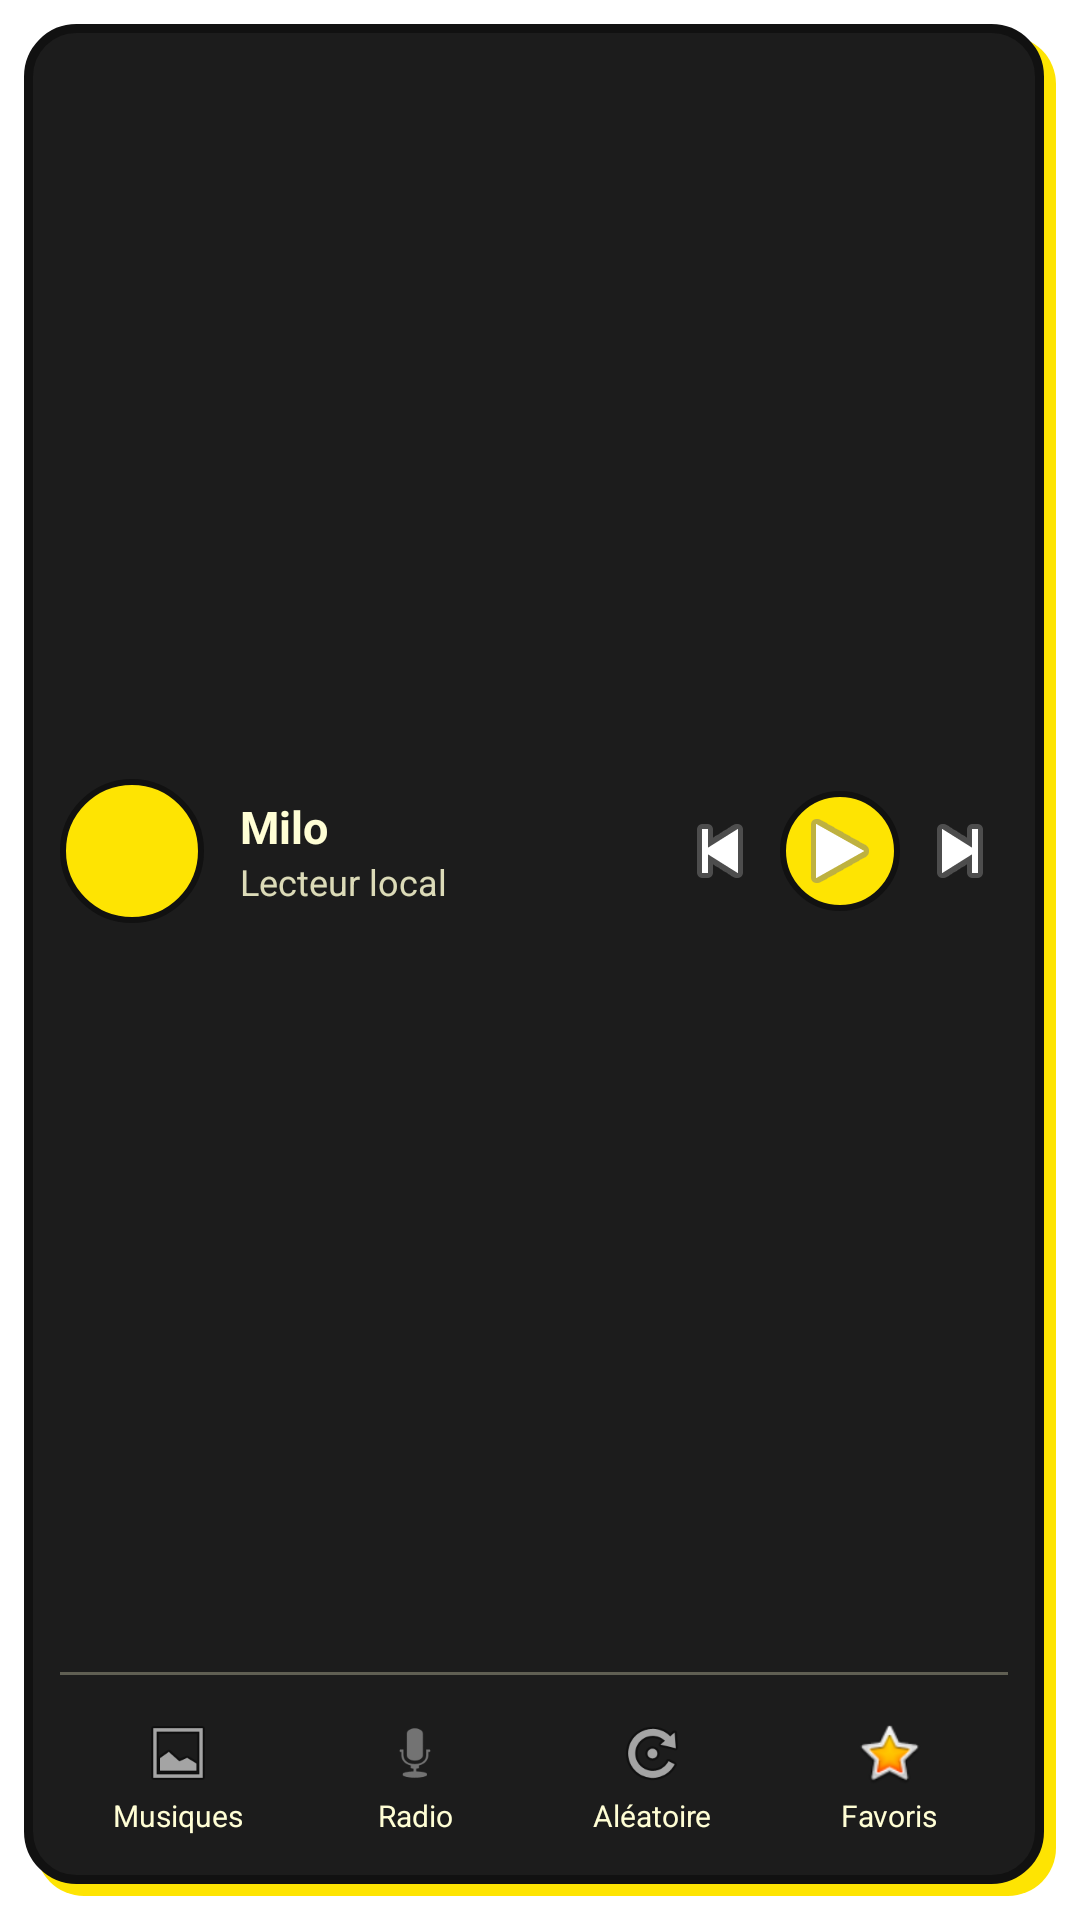

Write the Android layout XML for this screen, with the resource values it uses.
<!-- AndroidManifest.xml: fallback theme Theme.MaterialComponents.DayNight.NoActionBar -->
<!-- res/layout/milo_quick_access_widget.xml -->
<?xml version="1.0" encoding="utf-8"?>
<FrameLayout xmlns:android="http://schemas.android.com/apk/res/android"
    android:id="@+id/quick_access_widget_root"
    android:layout_width="match_parent"
    android:layout_height="match_parent"
    android:padding="8dp">

    
    <View
        android:layout_width="match_parent"
        android:layout_height="match_parent"
        android:layout_marginTop="4dp"
        android:layout_marginStart="4dp"
        android:background="@drawable/widget_shadow" />

    
    <LinearLayout
        android:layout_width="match_parent"
        android:layout_height="match_parent"
        android:layout_marginBottom="4dp"
        android:layout_marginEnd="4dp"
        android:background="@drawable/widget_background"
        android:orientation="vertical"
        android:padding="12dp">

        
        <LinearLayout
            android:layout_width="match_parent"
            android:layout_height="0dp"
            android:layout_weight="1"
            android:gravity="center_vertical"
            android:orientation="horizontal">

            
            <ImageView
                android:id="@+id/quick_widget_artwork"
                android:layout_width="48dp"
                android:layout_height="48dp"
                android:background="@drawable/widget_play_button"
                android:contentDescription="Milo"
                android:padding="10dp"
                android:src="@drawable/ic_notification" />

            
            <LinearLayout
                android:layout_width="0dp"
                android:layout_height="wrap_content"
                android:layout_marginStart="12dp"
                android:layout_weight="1"
                android:orientation="vertical">

                <TextView
                    android:id="@+id/quick_widget_title"
                    android:layout_width="match_parent"
                    android:layout_height="wrap_content"
                    android:ellipsize="marquee"
                    android:marqueeRepeatLimit="marquee_forever"
                    android:singleLine="true"
                    android:text="Milo"
                    android:textColor="@color/milo_cream"
                    android:textSize="15sp"
                    android:textStyle="bold" />

                <TextView
                    android:id="@+id/quick_widget_artist"
                    android:layout_width="match_parent"
                    android:layout_height="wrap_content"
                    android:alpha="0.85"
                    android:ellipsize="end"
                    android:maxLines="1"
                    android:text="Lecteur local"
                    android:textColor="@color/milo_cream"
                    android:textSize="12sp" />
            </LinearLayout>

            
            <ImageButton
                android:id="@+id/quick_widget_skip_previous"
                android:layout_width="32dp"
                android:layout_height="32dp"
                android:background="?android:attr/selectableItemBackgroundBorderless"
                android:contentDescription="Précédent"
                android:src="@android:drawable/ic_media_previous" />

            <ImageButton
                android:id="@+id/quick_widget_play_pause"
                android:layout_width="40dp"
                android:layout_height="40dp"
                android:layout_marginStart="4dp"
                android:layout_marginEnd="4dp"
                android:background="@drawable/widget_play_button"
                android:contentDescription="Lecture"
                android:padding="8dp"
                android:src="@android:drawable/ic_media_play" />

            <ImageButton
                android:id="@+id/quick_widget_skip_next"
                android:layout_width="32dp"
                android:layout_height="32dp"
                android:background="?android:attr/selectableItemBackgroundBorderless"
                android:contentDescription="Suivant"
                android:src="@android:drawable/ic_media_next" />
        </LinearLayout>

        
        <View
            android:layout_width="match_parent"
            android:layout_height="1dp"
            android:layout_marginTop="10dp"
            android:layout_marginBottom="10dp"
            android:alpha="0.3"
            android:background="@color/milo_cream" />

        
        <LinearLayout
            android:layout_width="match_parent"
            android:layout_height="wrap_content"
            android:gravity="center"
            android:orientation="horizontal">

            
            <LinearLayout
                android:id="@+id/quick_widget_library"
                android:layout_width="0dp"
                android:layout_height="wrap_content"
                android:layout_weight="1"
                android:background="?android:attr/selectableItemBackground"
                android:gravity="center"
                android:orientation="vertical"
                android:padding="4dp">

                <ImageView
                    android:layout_width="24dp"
                    android:layout_height="24dp"
                    android:contentDescription="Bibliothèque"
                    android:src="@android:drawable/ic_menu_gallery" />

                <TextView
                    android:layout_width="wrap_content"
                    android:layout_height="wrap_content"
                    android:layout_marginTop="2dp"
                    android:text="Musiques"
                    android:textColor="@color/milo_cream"
                    android:textSize="10sp" />
            </LinearLayout>

            
            <LinearLayout
                android:id="@+id/quick_widget_radio"
                android:layout_width="0dp"
                android:layout_height="wrap_content"
                android:layout_weight="1"
                android:background="?android:attr/selectableItemBackground"
                android:gravity="center"
                android:orientation="vertical"
                android:padding="4dp">

                <ImageView
                    android:layout_width="24dp"
                    android:layout_height="24dp"
                    android:contentDescription="Radio"
                    android:src="@android:drawable/ic_btn_speak_now" />

                <TextView
                    android:layout_width="wrap_content"
                    android:layout_height="wrap_content"
                    android:layout_marginTop="2dp"
                    android:text="Radio"
                    android:textColor="@color/milo_cream"
                    android:textSize="10sp" />
            </LinearLayout>

            
            <LinearLayout
                android:id="@+id/quick_widget_shuffle"
                android:layout_width="0dp"
                android:layout_height="wrap_content"
                android:layout_weight="1"
                android:background="?android:attr/selectableItemBackground"
                android:gravity="center"
                android:orientation="vertical"
                android:padding="4dp">

                <ImageView
                    android:layout_width="24dp"
                    android:layout_height="24dp"
                    android:contentDescription="Aléatoire"
                    android:src="@android:drawable/ic_menu_rotate" />

                <TextView
                    android:layout_width="wrap_content"
                    android:layout_height="wrap_content"
                    android:layout_marginTop="2dp"
                    android:text="Aléatoire"
                    android:textColor="@color/milo_cream"
                    android:textSize="10sp" />
            </LinearLayout>

            
            <LinearLayout
                android:id="@+id/quick_widget_favorites"
                android:layout_width="0dp"
                android:layout_height="wrap_content"
                android:layout_weight="1"
                android:background="?android:attr/selectableItemBackground"
                android:gravity="center"
                android:orientation="vertical"
                android:padding="4dp">

                <ImageView
                    android:layout_width="24dp"
                    android:layout_height="24dp"
                    android:contentDescription="Favoris"
                    android:src="@android:drawable/btn_star_big_on" />

                <TextView
                    android:layout_width="wrap_content"
                    android:layout_height="wrap_content"
                    android:layout_marginTop="2dp"
                    android:text="Favoris"
                    android:textColor="@color/milo_cream"
                    android:textSize="10sp" />
            </LinearLayout>

        </LinearLayout>

    </LinearLayout>
</FrameLayout>
<!-- resources referenced by this layout -->
<resources>
  <color name="milo_cream">#FFFFFED5</color>
  <!-- drawable widget_background (drawable) -->
  <?xml version="1.0" encoding="utf-8"?>
  <shape xmlns:android="http://schemas.android.com/apk/res/android"
      android:shape="rectangle">
      <solid android:color="@color/milo_surface" />
      <stroke
          android:width="3dp"
          android:color="@color/milo_background" />
      <corners android:radius="16dp" />
  </shape>
  <!-- drawable widget_play_button (drawable) -->
  <?xml version="1.0" encoding="utf-8"?>
  <shape xmlns:android="http://schemas.android.com/apk/res/android"
      android:shape="oval">
      <solid android:color="@color/milo_yellow" />
      <stroke
          android:width="2dp"
          android:color="@color/milo_background" />
  </shape>
  <!-- drawable widget_shadow (drawable) -->
  <?xml version="1.0" encoding="utf-8"?>
  <shape xmlns:android="http://schemas.android.com/apk/res/android"
      android:shape="rectangle">
      <solid android:color="@color/milo_yellow" />
      <corners android:radius="16dp" />
  </shape>
  <color name="milo_surface">#FF1C1C1C</color>
  <color name="milo_background">#FF111111</color>
  <color name="milo_yellow">#FFFEE402</color>
</resources>
